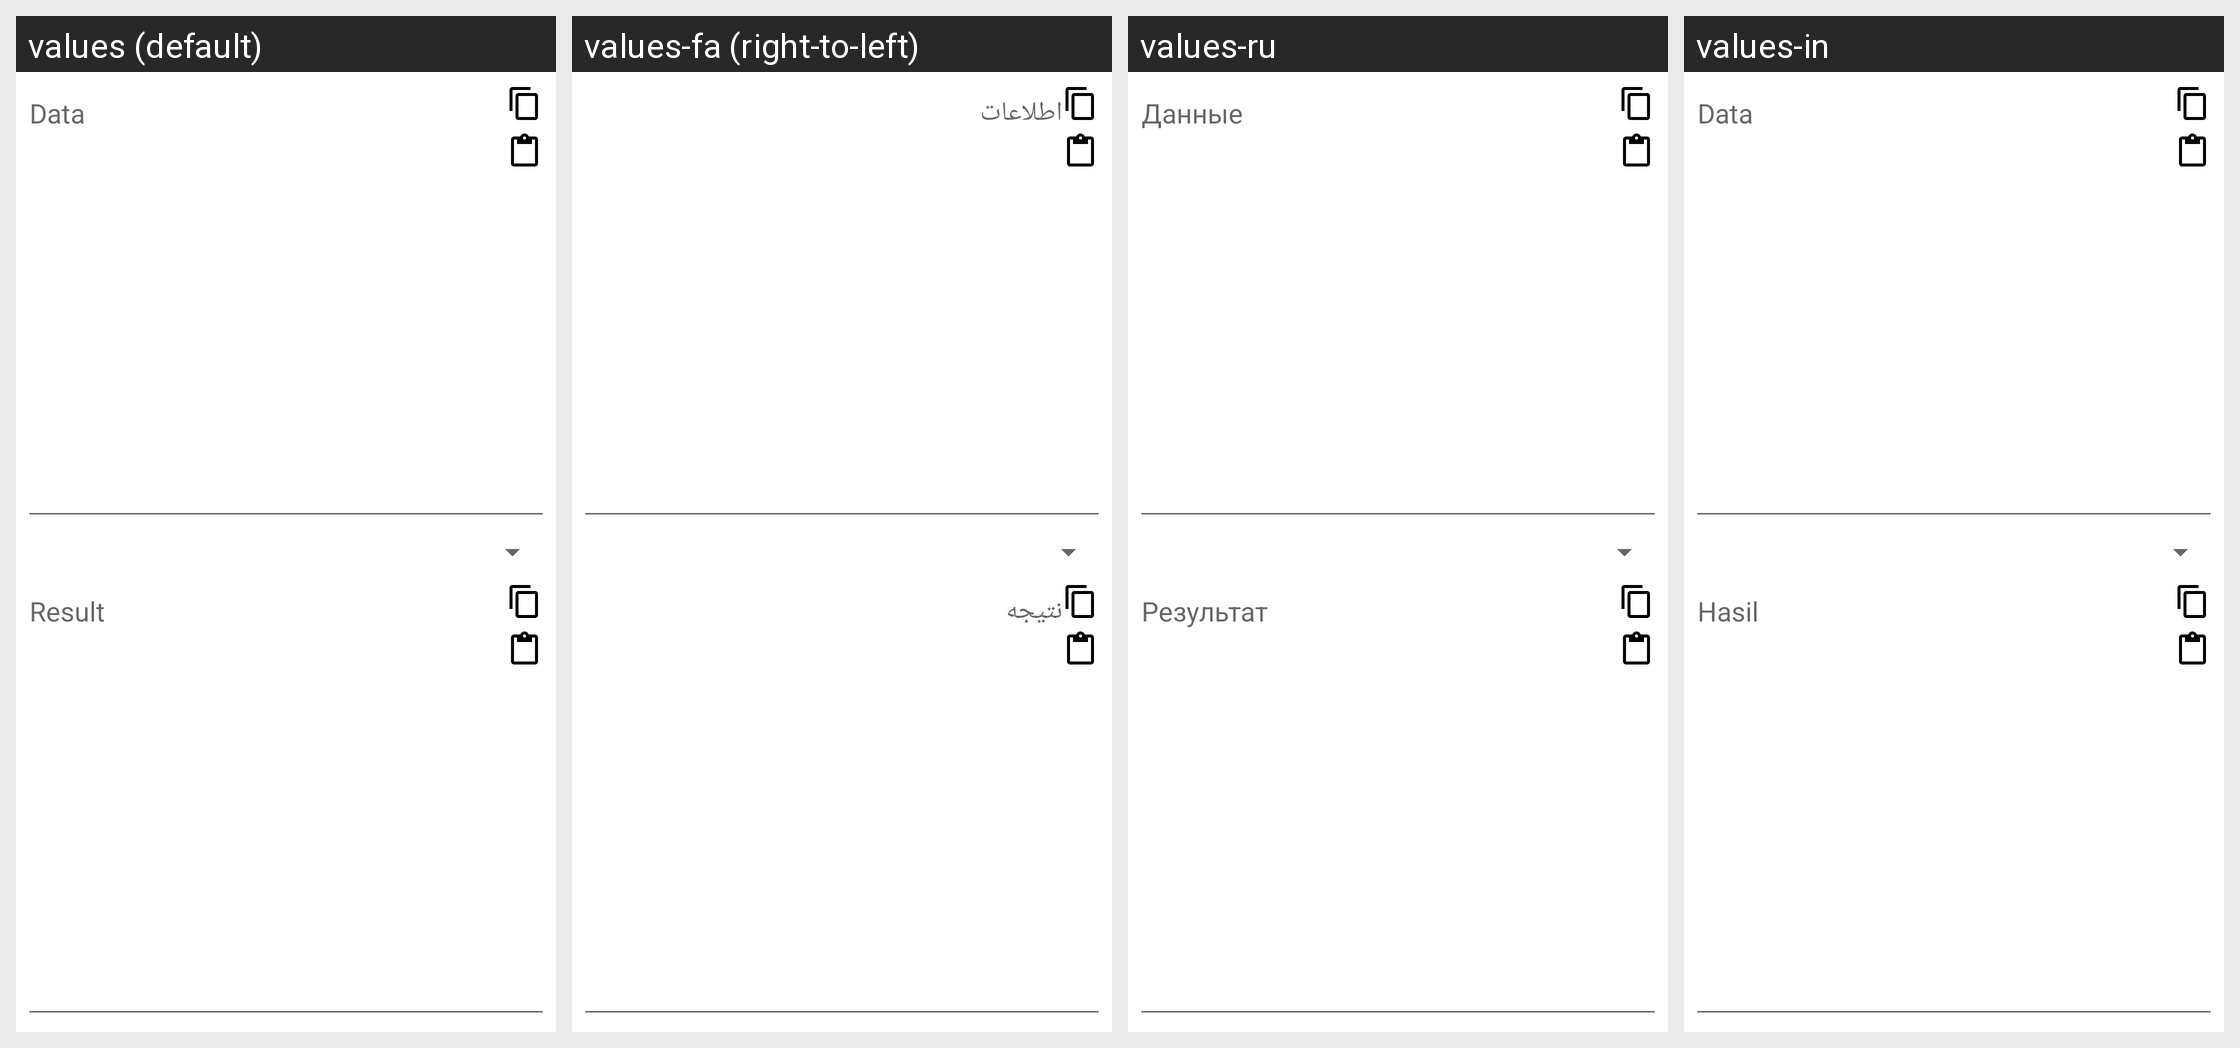

The Android screen above is rendered under several locales of the same app. Produce the string resources it draws, with the default and per-locale values.
Android screen res/layout/converter.xml rendered under 4 locales, left to right: values (default), values-fa (right-to-left), values-ru, values-in. Device: Nexus 5 (rendered at 1080×1920; each locale shown at half size, 540×960, under a caption strip naming it); theme Theme.MaterialComponents.DayNight.NoActionBar.
Other locales in the repository, not shown: values-ar, values-bg, values-cs, values-de, values-el, values-es, values-fr, values-he, values-hu, values-it, values-iw, values-ja, values-ko, values-lt, values-my, values-pl, values-pt, values-ro, values-sq, values-tr, values-uk, values-uz, values-vi, values-zh.
Strings drawn on this screen, with the default value and each locale's value (text and hints the layout hard-codes, and strings that could not be matched under every locale, appear in the picture but are not listed):

data
  values: Data
  values-fa: اطلاعات
  values-ru: Данные
  values-in: Data

result
  values: Result
  values-fa: نتیجه
  values-ru: Результат
  values-in: Hasil
